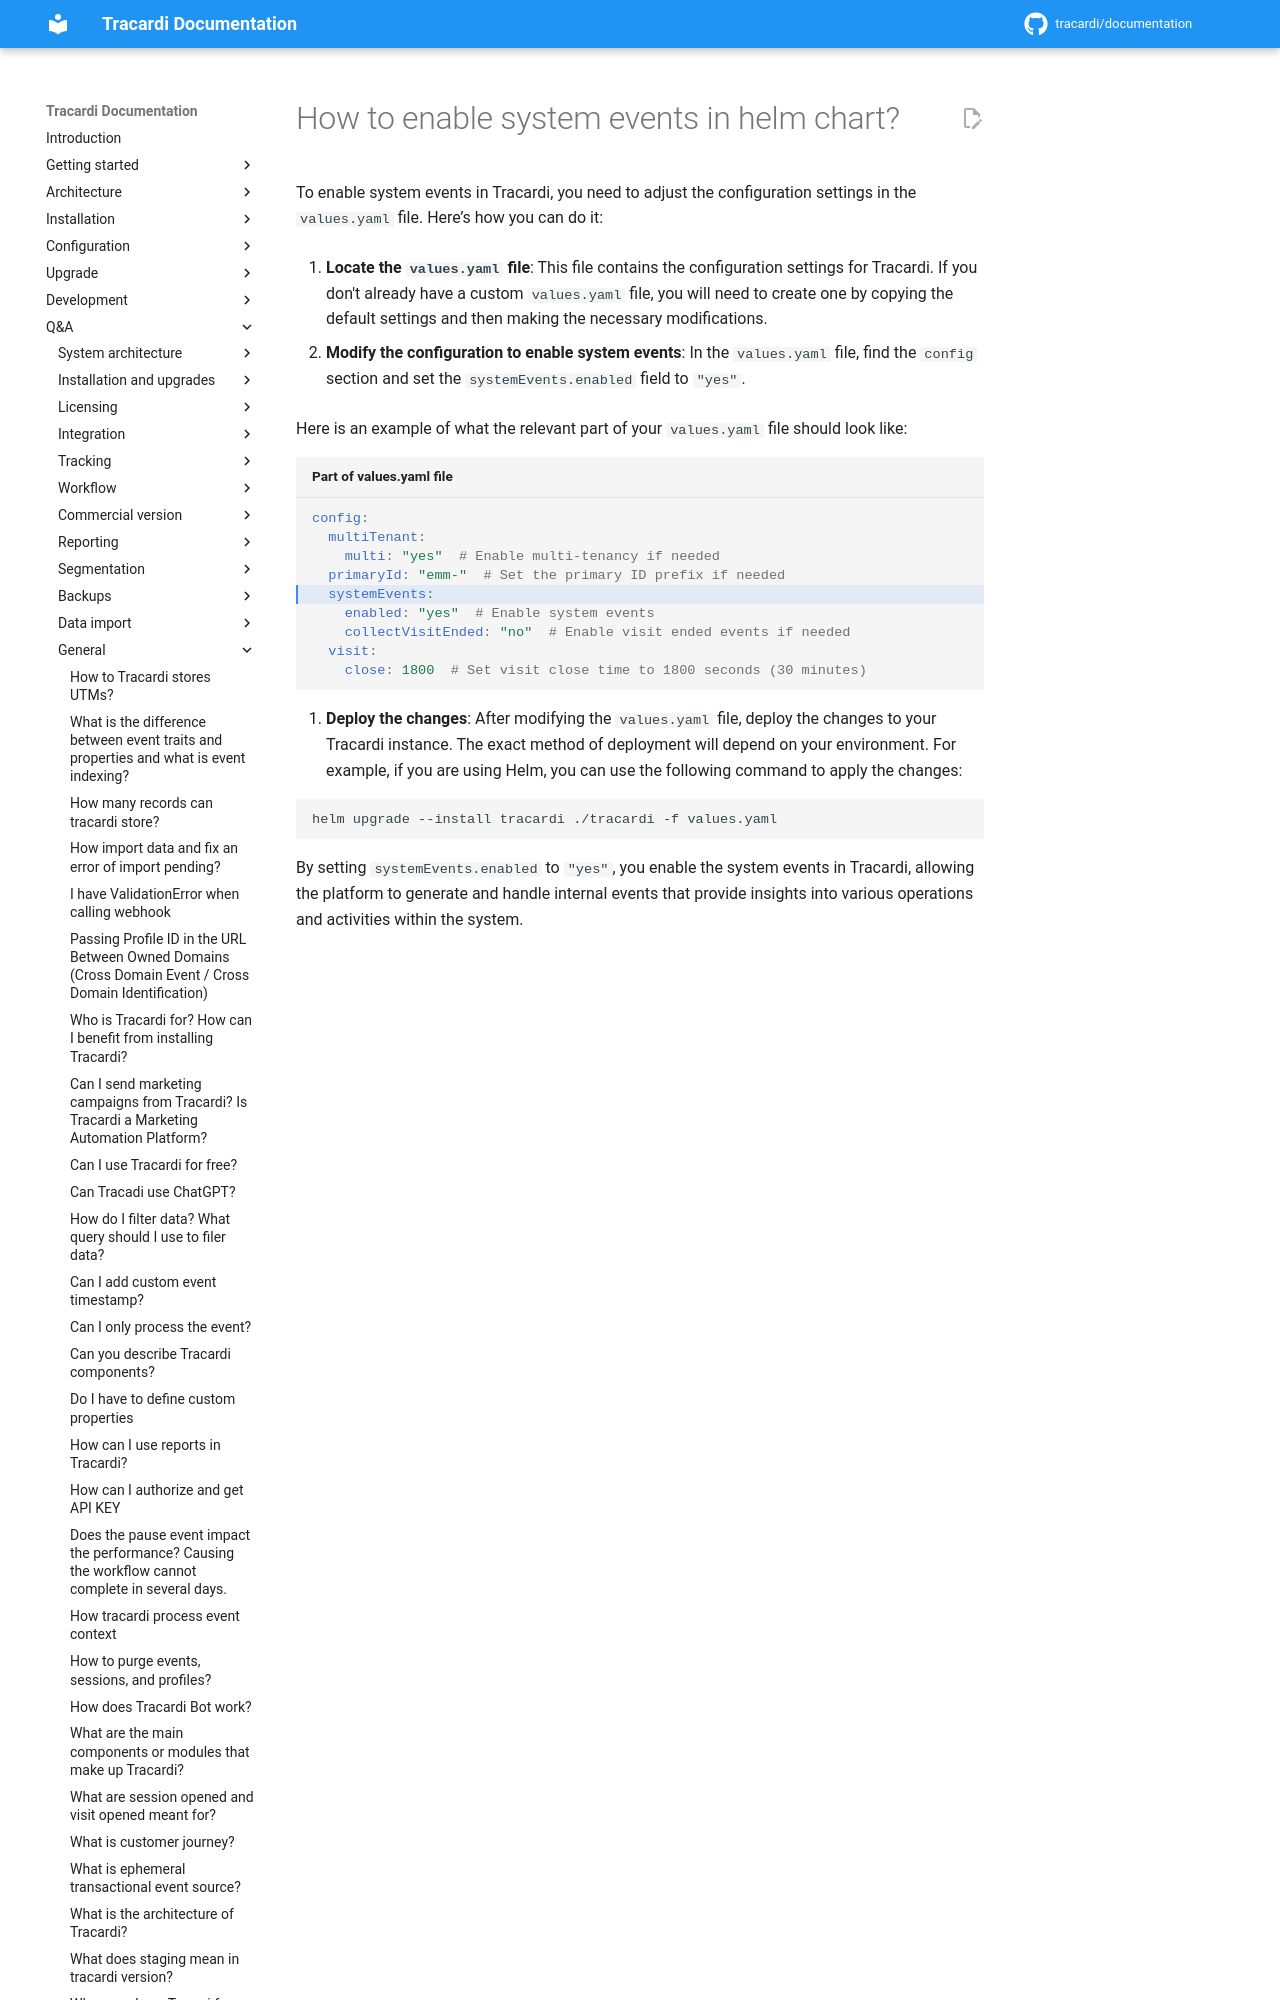

repository: Tracardi/documentation · page: 1.1.x/qa/how_to_enable_system_events_in_helm_chart/index.html · generator: mkdocs

# How to enable system events in helm chart?

To enable system events in Tracardi, you need to adjust the configuration settings in the `values.yaml` file. Here’s how
you can do it:

1. **Locate the `values.yaml` file**: This file contains the configuration settings for Tracardi. If you don't alrea
